Photos from the image-classification dataset "classification_dataset" in the GitHub repository Hero-Bedirhan/Hububat_Hastalik_Tespit. Its 5 classes are: black point, fusarium foot rot, healthy leaf, leaf blight, wheat blast.

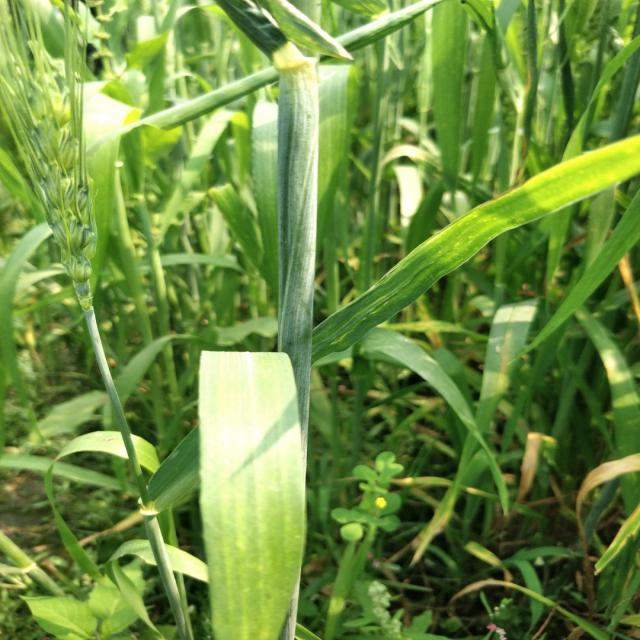
Label: healthy leaf

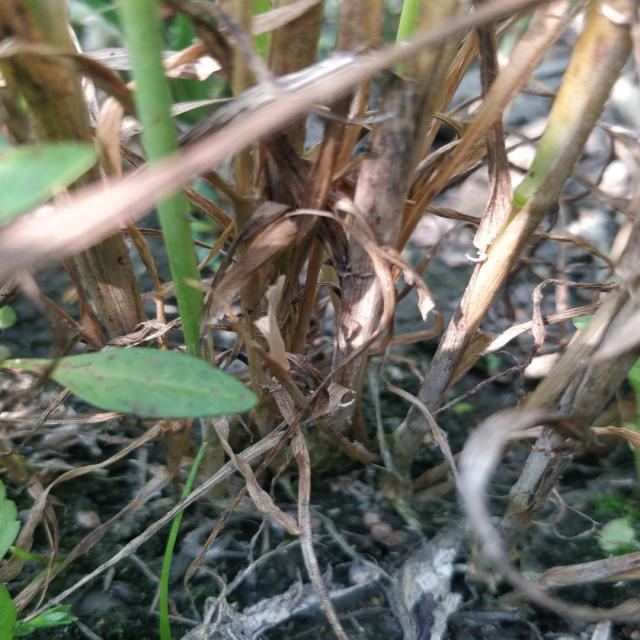
Label: fusarium foot rot

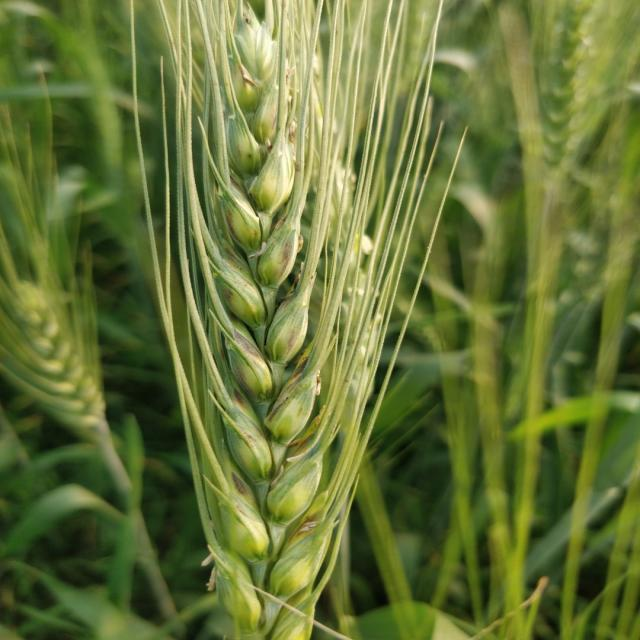
Label: black point

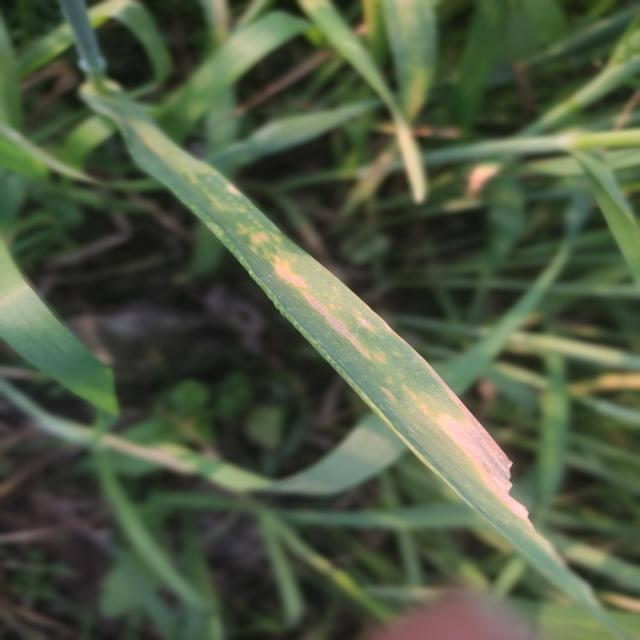
Label: leaf blight

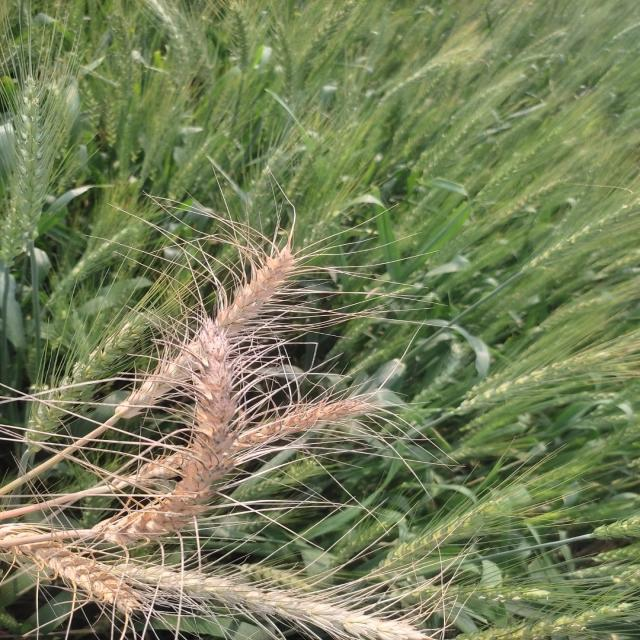
Label: wheat blast

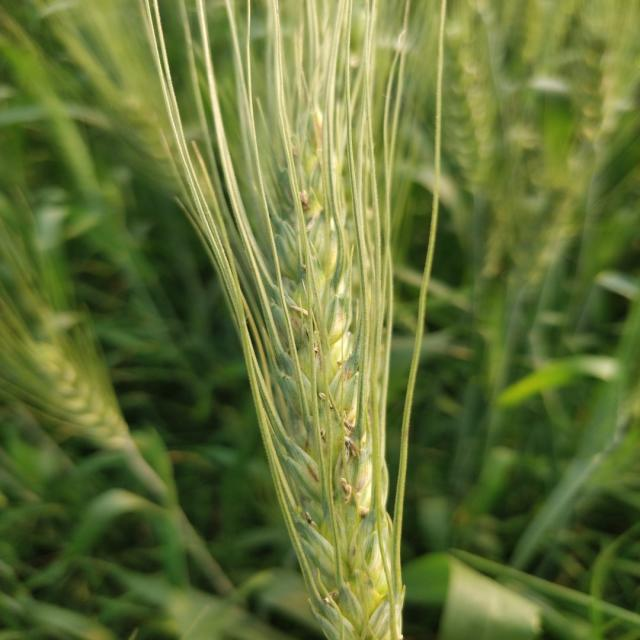
Label: black point
